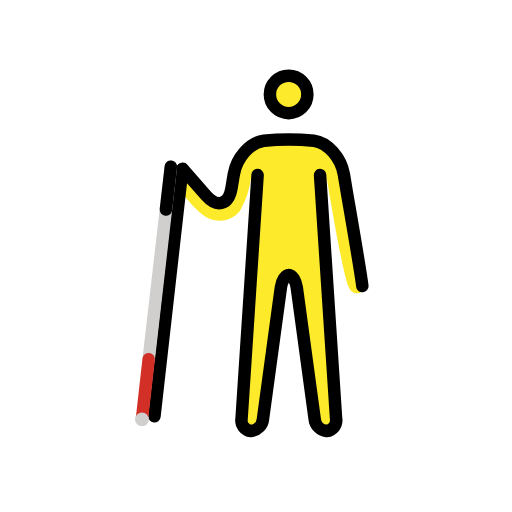
t = 0.00 s
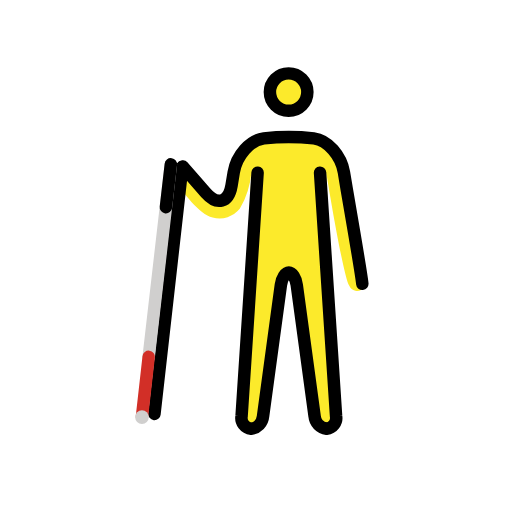
t = 0.48 s
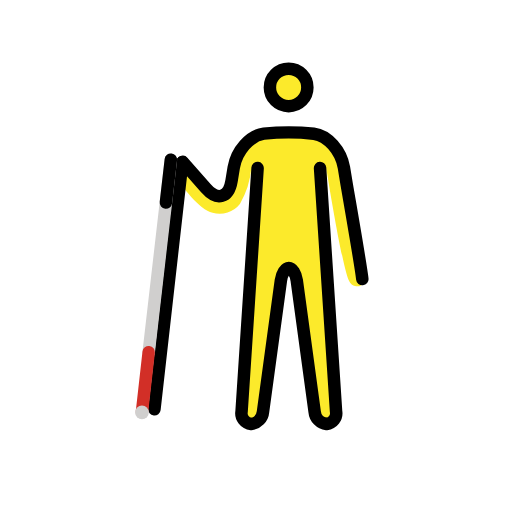
t = 1.43 s
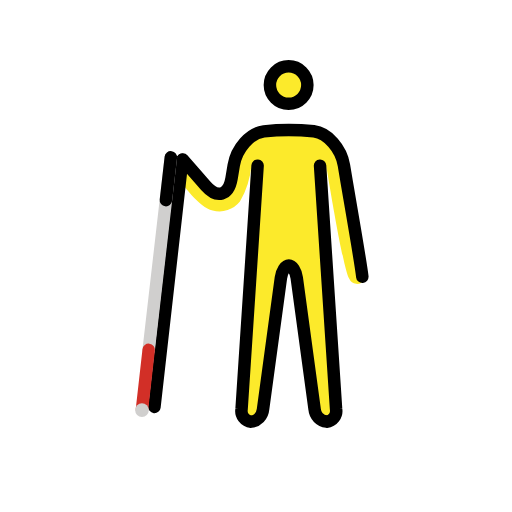
t = 1.90 s
t = 2.38 s: frame unchanged from t = 1.43 s, image omitted
t = 3.33 s: frame unchanged from t = 0.48 s, image omitted

The animated SVG that drew these frames (rendered in a browser with its animation timeline set to each time). Animation: 1 SMIL element (animateTransform=1); one cycle of 3.80 s, repeats indefinitely.

<?xml version='1.0' encoding='utf-8'?>
<svg xmlns="http://www.w3.org/2000/svg" id="emoji" viewBox="-5 -5 82 82" width="200" height="200" role="img">
  <title>OpenMoji: man with white cane</title><g><g id="color">
    <g id="skin">
      <circle cx="41.2264" cy="10.1266" r="3" fill="#fcea2b" />
      <path fill="#fcea2b" d="M49.05,19.1578l-3.458-1.333-9.709-.2085-3.416,4.458-.542,4.2915-1.667,1.167-6.666-6.1665s-1.459,1.729-.459,3.104,3.7881,5.3242,5.916,5.7285a4.1625,4.1625,0,0,0,4.375-1.416,13.9159,13.9159,0,0,0,1.834-5.75l-1.7,41h3.3l3.4-25h2l3.4,25h3.3l-1.7-41S49.952,39.724,50.94,41.149a1.3558,1.3558,0,0,0,2.3546.2476Z" />
    </g>
  </g>
  <g id="line">
    <g>
      <g id="line-2">
        <circle cx="41.2264" cy="10.1266" r="3" fill="none" stroke="#000" stroke-miterlimit="10" stroke-width="2" />
        <path fill="none" stroke="#000" stroke-linecap="round" stroke-linejoin="round" stroke-width="2" d="M46.2576,23.0328,48.826,62.0367a1.7151,1.7151,0,0,1-1.5176,1.9961,2.1831,2.1831,0,0,1-1.92-1.9814L42.5271,41.0142c-.1484-1.09-.72-1.9814-1.27-1.9814s-1.1211.8916-1.2695,1.9814L37.1267,62.0514a2.1831,2.1831,0,0,1-1.92,1.9814,1.7151,1.7151,0,0,1-1.5176-1.9961l2.5684-39.0039" />
        <path fill="none" stroke="#000" stroke-linecap="round" stroke-linejoin="round" stroke-width="2" d="M24.2576,22.0328l3.707,4.2373c1.8116,2.0693,3.6631,1.543,4.1153-1.1694l.3554-2.1358c.4522-2.7129,2.6221-5.1572,4.8223-5.4321a38.9051,38.9051,0,0,1,8,0c2.2.2749,4.37,2.7192,4.8223,5.4321l.3554,2.1358c.4522,2.7124,2.3794,13.6435,2.593,15.7239" />
      </g>
      <line x1="24.1997" x2="19.7347" y1="22.101" y2="61.6725" fill="none" stroke="#000" stroke-linecap="round" stroke-miterlimit="10" stroke-width="2" />
    </g>
  </g>
  <g id="color-foreground">
    <g>
      <line x1="22.3616" x2="18.8126" y1="21.6975" y2="52.5305" fill="none" stroke="#d0cfce" stroke-linecap="round" stroke-miterlimit="10" stroke-width="2" />
      <line x1="18.8126" x2="17.7371" y1="52.5305" y2="62.0921" fill="none" stroke="#d22f27" stroke-linecap="round" stroke-miterlimit="10" stroke-width="2" />
      <circle cx="17.7371" cy="62.1715" r="1.0973" fill="#d0cfce" />
      <line x1="22.3616" x2="21.5721" y1="21.6975" y2="28.5561" fill="none" stroke="#000" stroke-linecap="round" stroke-miterlimit="10" stroke-width="2" />
    </g>
  </g>
<animateTransform attributeName="transform" type="translate" values="0 0;0 -1.5;0 0" dur="3.8s" repeatCount="indefinite" /></g></svg>
